Run: headless pygame with SDL's dummy video driver; simulated clock (each Clock.tick advances the game by its frame time, no real sleeping); random seed 0; keys injected as events and as key.get_pressed() state; mouse plan: one left click at the window centre at the start of phase 2, then a move to the lower-right quarter at the start of phase 3.
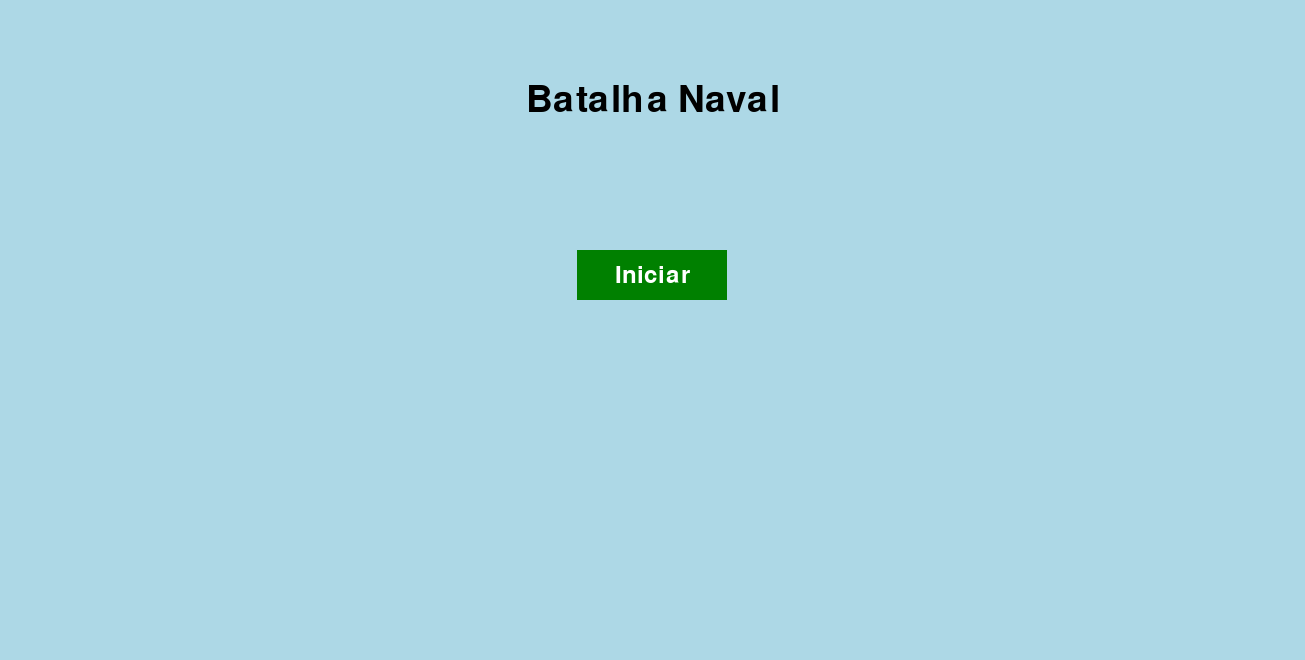
Frame 1 of 4 · flips 1–60 · no input
Frame 2 of 4 · flips 61–180 · clicked the window centre · tapped SPACE, RETURN · held RIGHT (→), D · screen unchanged from frame 1, image omitted
Frame 3 of 4 · flips 181–300 · moved the mouse to the lower-right quarter · held DOWN (↓), S · screen unchanged from frame 2, image omitted
Frame 4 of 4 · flips 301–420 · held LEFT (←), A, UP (↑), W · screen unchanged from frame 3, image omitted

The pygame program that drew these frames:

import pygame
import sys
import time

# Constantes
SCREEN_WIDTH, SCREEN_HEIGHT = 1305, 660

# Cores
WHITE = (255, 255, 255)
BLUE = (0, 0, 255)
LIGHT_BLUE = (173, 216, 230)
DARK_BLUE = (0, 0, 139)
BLACK = (0, 0, 0)
GRAY = (128, 128, 128)

# Estados do Jogo
MENU, LOADING, GAME_SETUP, GAME_PLAY, GAME_END = range(5)

# Inicialização do Pygame
pygame.init()
screen = pygame.display.set_mode((SCREEN_WIDTH, SCREEN_HEIGHT))
pygame.display.set_caption('Batalha Naval')

# Variáveis do Jogo
game_state = MENU
button_continue = False

# Dimensões e posições
GRID_TOP_LEFT = (50, 50)
GRID_CELL_SIZE = 50
GRID_ROWS = 11
GRID_COLS = 11
SHIP_AREA = (GRID_TOP_LEFT[0] + GRID_CELL_SIZE*GRID_COLS + 50, GRID_TOP_LEFT[1])
SHIP_WIDTH = 40
SHIP_HEIGHT = GRID_CELL_SIZE
rotate_button_position = (SHIP_AREA[0], SHIP_AREA[1] + GRID_CELL_SIZE * (GRID_ROWS + 1))
rotate_button_dimensions = (200, 50)


class Button:
    def __init__(self, text, width, height, pos, font_size, bg_color, fg_color):
        self.text = text
        self.width = width
        self.height = height
        self.position = pos
        self.font_size = font_size
        self.bg_color = bg_color
        self.fg_color = fg_color
        self.rect = pygame.Rect(pos[0], pos[1], width, height)

    def draw(self, win):
        pygame.draw.rect(win, self.bg_color, self.rect)
        font = pygame.font.Font(None, self.font_size)
        text = font.render(self.text, True, self.fg_color)
        text_rect = text.get_rect(center=self.rect.center)
        win.blit(text, text_rect)

    def is_clicked(self, pos):
        return self.rect.collidepoint(pos)


class Ship:
    def __init__(self, size, position, horizontal=True):
        self.size = size
        self.selected = False
        self.position = position
        self.positioned = False
        self.original_position = position
        self.horizontal = horizontal
        self.rects = self.create_rects()

    def create_rects(self):
        rects = []
        for i in range(self.size):
            x = self.position[0] + (i * GRID_CELL_SIZE if self.horizontal else 0)
            y = self.position[1] + (i * GRID_CELL_SIZE if not self.horizontal else 0)
            rects.append(pygame.Rect(x, y, GRID_CELL_SIZE, GRID_CELL_SIZE))
        return rects

    def draw(self, win):
        for rect in self.rects:
            pygame.draw.rect(win, (0, 0, 255), rect)

    def rotate(self):
        self.horizontal = not self.horizontal
        self.rects = self.create_rects()

    def set_position(self, pos):
        self.position = pos
        self.original_position = pos
        self.rects = self.create_rects()

def draw_menu():
    global game_state

    font = pygame.font.Font(None, 54)
    title_text = font.render('Batalha Naval', True, (0, 0, 0))
    title_rect = title_text.get_rect(center=(SCREEN_WIDTH / 2, 100))

    start_button = Button("Iniciar", 150, 50, (SCREEN_WIDTH / 2 - 75, 250), 36, (0, 128, 0), (255, 255, 255))

    screen.fill(LIGHT_BLUE)
    screen.blit(title_text, title_rect)
    start_button.draw(screen)

    for event in pygame.event.get():
        if event.type == pygame.MOUSEBUTTONDOWN:
            if start_button.is_clicked(event.pos):
                game_state = GAME_SETUP


def draw_loading():
    font = pygame.font.Font(None, 36)
    text = font.render('Procurando adversário...', True, (0, 0, 0))
    text_rect = text.get_rect(center=(SCREEN_WIDTH / 2, SCREEN_HEIGHT / 2 - 30))

    loading_dots = ''
    max_dots = 3
    start_time = time.time()
    while game_state == LOADING:
        screen.fill(LIGHT_BLUE)
        screen.blit(text, text_rect)

        # Animação de pontos de carregamento
        current_time = time.time()
        if current_time - start_time >= 0.5:  # Atualiza os pontos a cada 0.5 segundos
            loading_dots = loading_dots + '.' if len(loading_dots) < max_dots else ''
            start_time = current_time

        loading_dots_text = font.render(loading_dots, True, (0, 0, 0))
        loading_dots_rect = loading_dots_text.get_rect(center=(SCREEN_WIDTH / 2, SCREEN_HEIGHT / 2))
        screen.blit(loading_dots_text, loading_dots_rect)

        for event in pygame.event.get():
            if event.type == pygame.QUIT:
                pygame.quit()
                sys.exit()

        pygame.display.flip()
        pygame.time.delay(100)  # Pequeno atraso para reduzir o uso da CPU


def draw_grid():
    font = pygame.font.Font(None, 36)
    for row in range(GRID_ROWS):
        for col in range(GRID_COLS):
            rect = pygame.Rect(GRID_TOP_LEFT[0] + col * GRID_CELL_SIZE,
                               GRID_TOP_LEFT[1] + row * GRID_CELL_SIZE,
                               GRID_CELL_SIZE, GRID_CELL_SIZE)
            pygame.draw.rect(screen, BLACK, rect, 1)
            if row == 0:
                num_text = font.render(str(col + 1), True, BLACK)
                screen.blit(num_text, (rect.x + 15, rect.y - 30))
            if col == 0:
                letter_text = font.render(chr(65 + row), True, BLACK)
                screen.blit(letter_text, (rect.x - 30, rect.y + 10))

def initialize_ships():
    # Define o espaçamento entre navios do mesmo tipo e entre tipos diferentes
    horizontal_spacing = 80
    vertical_spacing = 60

    # Posição inicial para o primeiro navio
    start_x = SHIP_AREA[0]
    start_y = SHIP_AREA[1]

    # Cria uma lista para armazenar os navios
    ships = []

    # Posições iniciais de cada tipo de navio
    positions = {
        4: (start_x, start_y),
        3: (start_x, start_y + vertical_spacing),
        2: (start_x, start_y + 2 * vertical_spacing),
        1: (start_x, start_y + 3 * vertical_spacing)
    }

    # Tamanhos dos navios e quantas vezes cada um aparece
    ship_sizes = {4: 1, 3: 2, 2: 3, 1: 4}

    for size, count in ship_sizes.items():
        for i in range(count):
            position = positions[size][0] + i * (size * 30 + horizontal_spacing), positions[size][1]
            ship = Ship(size, position, horizontal=True)
            ships.append(ship)

    for ship in ships:
        ship.original_position = ship.position  # Armazena a posição inicial
    return ships


ships = initialize_ships()
original_positions = {ship: ship.position for ship in ships}

for ship in ships:
    ship.positioned = False


def draw_ships():
    for ship in ships:
        ship.draw(screen)


def draw_continue_button(enabled=True):
    font = pygame.font.Font(None, 36)
    button_color = BLUE if enabled else GRAY
    margin = 20  # Margem em relação ao lado direito da tela
    button_width = SCREEN_WIDTH - SHIP_AREA[0] - margin * 2  # Largura do botão com base na largura da tela e margens
    button_height = 50  # Altura do botão

    # Calcula a posição x mantendo a margem à direita
    button_x = SHIP_AREA[0] + margin
    # Mantém uma margem na parte inferior da tela para a posição y do botão
    button_y = GRID_TOP_LEFT[1] + GRID_CELL_SIZE * GRID_ROWS - button_height

    button_rect = pygame.Rect(button_x, button_y, button_width, button_height)
    pygame.draw.rect(screen, button_color, button_rect)

    # Renderiza o texto "CONTINUAR" centrado no botão
    text = font.render('CONTINUAR', True, WHITE if enabled else BLACK)
    text_rect = text.get_rect(center=button_rect.center)
    screen.blit(text, text_rect)


def draw_game_setup():
    screen.fill(LIGHT_BLUE)
    draw_grid()
    draw_ships()
    draw_continue_button(True)

def is_valid_position(ship, ships):
    # Esta função assume que o 'ship' já está posicionado onde o jogador quer colocá-lo.
    for rect in ship.rects:
        # Verifica se o navio está dentro dos limites do tabuleiro
        if not (GRID_TOP_LEFT[0] <= rect.x < GRID_TOP_LEFT[0] + GRID_CELL_SIZE * GRID_COLS and
                GRID_TOP_LEFT[1] <= rect.y < GRID_TOP_LEFT[1] + GRID_CELL_SIZE * GRID_ROWS):
            return False

        # Verifica a proximidade de outros navios
        for other_ship in ships:
            if other_ship == ship or not other_ship.positioned:
                continue  # Ignora a verificação do próprio navio e dos navios não posicionados
            for other_rect in other_ship.rects:
                # Verifica se algum rect do 'ship' está em um dos rects inflados de 'other_ship'
                if rect.colliderect(other_rect.inflate(GRID_CELL_SIZE, GRID_CELL_SIZE)):
                    return False

    return True


def snap_to_grid(pos):
    grid_x = ((pos[0] - GRID_TOP_LEFT[0]) // GRID_CELL_SIZE) * GRID_CELL_SIZE + GRID_TOP_LEFT[0]
    grid_y = ((pos[1] - GRID_TOP_LEFT[1]) // GRID_CELL_SIZE) * GRID_CELL_SIZE + GRID_TOP_LEFT[1]
    return grid_x, grid_y

def all_ships_positioned(ships):
    return all(ship.positioned for ship in ships)


def handle_ship_placement(event, ships, selected_ship, original_positions):
    if event.type == pygame.MOUSEBUTTONDOWN:
        for ship in ships:
            # Verifica se o clique foi em cima de algum dos rects do navio
            if any(rect.collidepoint(event.pos) for rect in ship.rects):
                selected_ship = ship
                selected_ship.selected = True
                # Salva a posição original do navio
                original_positions[ship] = ship.position
                break

    elif event.type == pygame.MOUSEBUTTONUP and selected_ship:
        selected_ship.selected = False
        # Encaixa o navio na grade mais próxima do tabuleiro
        ship_center = selected_ship.rects[0].center  # Pega o centro do primeiro rect como referência
        new_position = snap_to_grid(ship_center)
        selected_ship.set_position(new_position)
        if not is_valid_position(selected_ship, ships):
            # Posição inválida, retorna o navio para sua posição original fora do tabuleiro
            selected_ship.set_position(original_positions[selected_ship])
            selected_ship.positioned = False  # O navio não está corretamente posicionado
        else:
            selected_ship.positioned = True  # O navio está corretamente posicionado
        selected_ship = None

    elif event.type == pygame.MOUSEMOTION and selected_ship and selected_ship.selected:
        # Segue o movimento do mouse
        mouse_x, mouse_y = event.pos
        offset_x = mouse_x - selected_ship.rects[0].width // 2
        offset_y = mouse_y - selected_ship.rects[0].height // 2
        selected_ship.set_position((offset_x, offset_y))

    return selected_ship


selected_ship = None


def draw_rotate_button(screen, enabled=True):
    font = pygame.font.Font(None, 36)
    button_color = BLUE
    margin = 20  # Margem em relação ao lado direito da tela
    button_width = 180  # Largura menor para o botão de rotação
    button_height = 50  # Altura do botão

    # Posição x e y mantendo as margens
    button_x = SHIP_AREA[0] + margin
    button_y = GRID_TOP_LEFT[1] + GRID_CELL_SIZE * GRID_ROWS - button_height - margin - button_height  # Acima do botão CONTINUAR

    button_rect = pygame.Rect(button_x, button_y, button_width, button_height)
    pygame.draw.rect(screen, button_color, button_rect)

    # Renderiza o texto "ROTACIONAR" centrado no botão
    text = font.render('ROTACIONAR', True, WHITE)
    text_rect = text.get_rect(center=button_rect.center)
    screen.blit(text, text_rect)

    return button_rect  # Retorna o retângulo do botão para detecção de clique


rotate_button_rect = None

# Loop Principal
while True:
    for event in pygame.event.get():
        if event.type == pygame.QUIT:
            pygame.quit()
            sys.exit()

        if game_state == GAME_SETUP:

            temp_ship = handle_ship_placement(event, ships, selected_ship, original_positions)
            if temp_ship is not None:
                selected_ship = temp_ship  # Atualiza o último navio selecionado

            if rotate_button_rect and event.type == pygame.MOUSEBUTTONDOWN:
                if rotate_button_rect.collidepoint(event.pos) and selected_ship:
                    # Rotaciona o último navio selecionado
                    selected_ship.rotate()
                    # Verifica se a nova posição é válida após a rotação
                    if not is_valid_position(selected_ship, ships):
                        # Se não for válida, desfaz a rotação
                        selected_ship.rotate()

    screen.fill(LIGHT_BLUE)

    if game_state == MENU:
        draw_menu()
    elif game_state == LOADING:
        draw_loading()
    elif game_state == GAME_SETUP:
        draw_game_setup()

        if selected_ship and selected_ship.selected:
            # Obtenha a posição atual do mouse
            mouse_x, mouse_y = pygame.mouse.get_pos()
            # Centraliza o navio no cursor do mouse
            offset_x = mouse_x - selected_ship.rects[0].width // 2
            offset_y = mouse_y - selected_ship.rects[0].height // 2
            # Atualiza a posição do navio para seguir o mouse
            selected_ship.set_position((offset_x, offset_y))

        button_continue = all_ships_positioned(ships)

        draw_grid()  # Desenha o tabuleiro
        draw_continue_button(button_continue)  # Desenha o botão "CONTINUAR"
        rotate_button_rect = draw_rotate_button(screen, selected_ship is not None and selected_ship.selected)

        # Redesenha todos os navios após movê-los
        for ship in ships:
            ship.draw(screen)


    elif game_state == GAME_PLAY:
        # Tela do jogo
        pass
    elif game_state == GAME_END:
        # Tela de fim de jogo
        pass

    pygame.display.flip()
